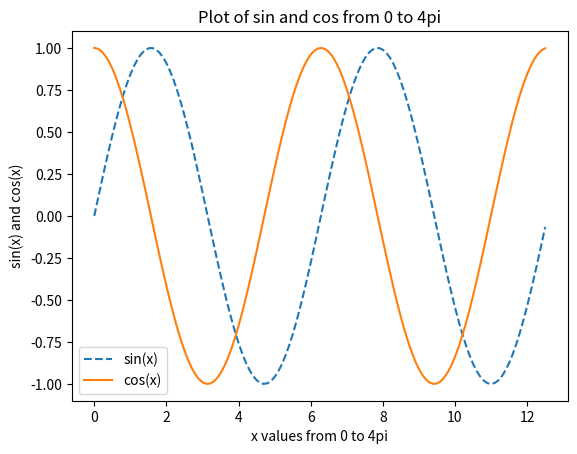

Python code for this plot:
#!/usr/bin/env python
# coding: utf-8

# In[8]:


import matplotlib.pyplot as plt
import numpy as np
x = np.arange(0,4*np.pi,0.1)   # start,stop,step
y = np.sin(x)
z = np.cos(x)
plt.plot(x,y,'--')
plt.plot(x,z)
plt.xlabel('x values from 0 to 4pi') 
plt.ylabel('sin(x) and cos(x)') 
plt.title('Plot of sin and cos from 0 to 4pi')
plt.legend(['sin(x)', 'cos(x)'])
plt.show()


# In[ ]:




